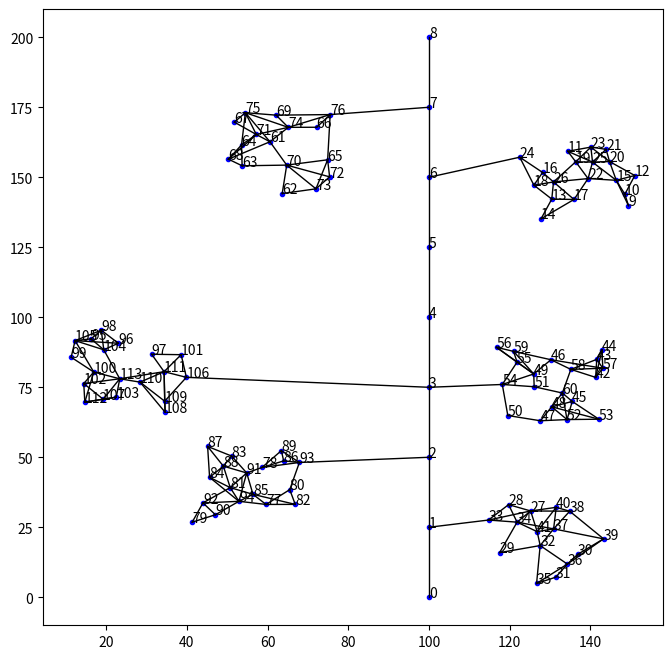

This figure's Python source: (Note: this script raises an exception after producing the figure.)
import random
import math
import matplotlib.pyplot as plt
import time

#Return a list of tuples with the edges connceting the graph together (node#,node#,speedLimit,trafficLights)
#node# is just the index the node is stored at
#I will connect each node in each town to it's nearest 2 nodes, so each node in a town should have at least 2 connecting nodes.
#The nearest node to the interstate will be connected to it
#Speed limit for town roads are randomly between 35 and 55, traffic lights between 0 and 4
#Speed limit for exits are 65 with 0 traffic lights
#Speed limit for interstate is 70 with 0 traffic lights
def EdgeMaker(nodes):
    edges=[]

    #if doing an interstate instead of a town
    if nodes[0][2]==0:
      for node in nodes:
        if node[3]!=8:
          edges.append((node[3],node[3]+1,70,0))
      return edges


    interstate=[] #used later for closest node to interstate
    for x in range(int(225/25)):
        interstate.append((100,x*25,0,x))
    iMin=200
    for mainNode in nodes: #find each nodes 2 nearest nodes
      for minCount in range(2):
        min=100
        for checkNode in nodes:
          #Check to make sure these nodes are not already connected to each other
          tof=False #temp boolean used
          for edge in edges:
            if (edge[0] == checkNode[3] and edge[1] == mainNode[3]) or (edge[1] == checkNode[3] and edge[0] == mainNode[3]):
              tof=True
              break
          if tof:
            continue

          distance=math.sqrt((mainNode[0]-checkNode[0])**2+(mainNode[1]-checkNode[1])**2) #The distance between nodes
          if distance==0: #If a node is being compared to itself
            continue
          if distance<min:
            min=distance
            index=checkNode[3]
        edges.append((mainNode[3],index,int(random.random()*20+35),int(random.random()*4)))


      #find the node closest to the interstate
      for iNode in interstate:
        distance=math.sqrt((mainNode[0]-iNode[0])**2+(mainNode[1]-iNode[1])**2)
        if distance<iMin:
          iMin=distance
          indexes=(iNode[3],mainNode[3])
    edges.append((indexes[0],indexes[1],65,0))

    #pick a node and make sure it can reach everything in the town
    #if not connect the two nodes together.
    while True:
      edgeList=[edges[0][0]]
      connected=[]
      explored=[]
      while True: #Trace through the edges of the town and make a list of all "explored" nodes AKA all nodes that connect to edges[0][0]
        explored.append(edgeList[0])
        for edge in edges:
          if edge[0]==edgeList[0]:
            connected.append(edge[1])
          elif edge[1]==edgeList[0]:
            connected.append(edge[0])
        for i in connected:
          if i not in explored and i not in edgeList:
            edgeList.append(i)
        edgeList.remove(edgeList[0])
        connected=[]
        if len(edgeList)==0:
          break

      tof=True
      for index in nodes: #If any node does not connect to edges[0][0] connect it to edges[0][0] and restart this process to check for more
        if index[3] not in explored:
          edges.append((index[3],edges[0][0],int(random.random()*20+35),int(random.random()*4)))
          tof=False
      if tof:
        break

    return edges

#Create a random graph with a deterministic interstate through the middle
#Have a few "towns" with maybe 15 nodes randomly generated around the interstate
#Graph will be 200x200 Towns will be like 30x30
#Return the node's graph as a list of tuples, with the tuples being (xCord,zCord,town#(orInterstate=0),index#)
def NodesGenerator():
    #Make an interstate going through middle of screen with an exit every 25 cords
    nodes=[] #stores all the nodes
    edges=[] #stores all the edges
    index=0
    for x in range(int(225/25)):
      nodes.append((100,x*25,0,index))
      index+=1
    edges+=EdgeMaker(nodes)
    usedXs=[] #used to store the outline of all the towns, so no towns overlap
    usedZs=[]
    #Generate 6 random towns that can not intersect with each other or the interstate
    for townNum in range(6):
      town=[]
      while True:
        zCordChange=random.random()*170  #Will move the whole town up a random amount
        xCordChange=random.random()*70  #Will move the whole town horizontally a random amount
        if (random.random()>.5): #Make the town on the right side of the interstate
          xCordChange+=100
        tof=0
        for x in range(len(usedXs)): #If the new x overlaps a prevoius towns x remember it
          if xCordChange>usedXs[x]-35 and xCordChange<usedXs[x]+35: #Make a box around the prvious values and dont let them fall in the box
            tof+=1
          if zCordChange>usedZs[x]-35 and zCordChange<usedZs[x]+35:
            tof+=1
          if (tof==2):
            break
          tof=0
        if tof !=2: #If both are overlapping get new numbers
          usedXs.append(xCordChange)
          usedZs.append(zCordChange)
          break


      #Generate one town with node amount between 15-20 20 is technically extremely rarer than the others which is ok
      for nodeNum in range(int(random.random()*5+15)):
        while True: #Garuntee the nodes are spaced out a bit from each other
          x=random.random()*30+xCordChange
          z=random.random()*30+zCordChange
          tof=True
          for node in town:
            if x>node[0]-3 and x<node[0]+3 and z>node[1]-3 and z<node[1]+3: #must be 3 units away from each other in both cords
              tof=False
          if tof:
            break
        town.append((x,z,townNum+1,index))
        index+=1
      nodes+=town
      edges+=EdgeMaker(town)
    return (nodes, edges)


#Create a plot to display the graph
def PlotGenerator(nodes, edges):
  plt.figure(figsize=(8, 8))

  for node in nodes: #Display all the nodes
    plt.annotate(node[3],(node[0],node[1]))
    plt.plot(node[0],node[1],'b',marker=".")

  for edge in edges: #Display all the edges
    plt.plot([nodes[edge[0]][0],nodes[edge[1]][0]], [nodes[edge[0]][1],nodes[edge[1]][1]], color='black', linestyle='solid', linewidth=1)

  plt.show()



values=NodesGenerator()
nodes=values[0]
connections=values[1]
pathToFind=[0,0]
PlotGenerator(nodes,connections)
time.sleep(.5)  #Add a delay to fix a bug where colab won't ask for user input after displaying the plot

nodeCount=len(nodes)-1


while True:
  print("What node would you like to start at?")
  while True:
    pathToFind[0]=int(input())
    if pathToFind[0]>=0 and pathToFind[0]<=nodeCount:
      break
    else:
      print("Error please enter a proper node number")
  print("What node would you like to end at?")
  while True:
    pathToFind[1]=int(input())
    if pathToFind[1]>=0 and pathToFind[1]<=nodeCount and pathToFind[1] !=pathToFind[0]:
      break
    else:
      print("Error please enter a proper node number, that is not the starting node.")

  print("Enter 1 for shortest distance, or 2 for shortest time")
  dot=0
  while True:
    dot=int(input())
    if dot==1 or dot==2:
      break
    print("Error please input 1 or 2")
  if dot==1:
    distance=True
  else:
    distance=False


  #Run A*
  fringe=[] #Used to store all fringe edges
  explored=[] #Used to store all explored nodes with data associated
  exploredValues=[] #Used to store all explored nodes by number alone
  goalX=0;  #Used to store x value of goal node
  goalY=0;  #Used to store y value of goal node

  startNode=pathToFind[0] #The node we are starting at
  goalNode=pathToFind[1] #The node we would like to reach

  #find the x and y cord for the goal node
  for node in nodes:
    if node[0] == goalNode:
      goalX=node[0]
      goalY=node[1]

  currentNode=startNode #Used to keep up with most recently expanded node
  currentCost=0 #Used to store most recent total Cost
  while True:
    for connect in connections: #Look through all connections to find new possible edges
      if connect[0]==currentNode and connect[1] not in exploredValues:
        #Find the hueristic for this new edge
        hueristic=0
        x=0
        y=0
        for node in nodes:
          if node[3] == connect[1]:
            x=node[0]
            y=node[1]
            if distance:
              hueristic=math.sqrt((x-goalX)**2+(y-goalY)**2)
            else:
              hueristic=math.sqrt((x-goalX)**2+(y-goalY)**2)/70

        #Find the cost of the new edges
        cost=0
        for node in nodes:
          if node[3] == connect[0]:
            fromX=node[0]
            fromY=node[1]
            mph=connect[2]
            lights=connect[3]
            if distance:
              cost=math.sqrt((x-fromX)**2+(y-fromY)**2)
            else:
              cost=math.sqrt((x-fromX)**2+(y-fromY)**2)/mph + lights*.01
        fringe.append((connect[0], connect[1], currentCost+cost, hueristic))

      #Find connections for the opposite way AKA 2 way roads
      if connect[1]==currentNode and connect[0] not in exploredValues:
        #Find the hueristic for this new edge
        hueristic=0
        x=0
        y=0
        for node in nodes:
          if node[3] == connect[0]:
            x=node[0]
            y=node[1]
            if distance:
              hueristic=math.sqrt((x-goalX)**2+(y-goalY)**2)
            else:
              hueristic=math.sqrt((x-goalX)**2+(y-goalY)**2)/70

        #Find the cost of the new edges
        cost=0
        for node in nodes:
          if node[3] == connect[1]:
            fromX=node[0]
            fromY=node[1]
            mph=connect[2]
            lights=connect[3]
            if distance:
              cost=math.sqrt((x-fromX)**2+(y-fromY)**2)
            else:
              cost=math.sqrt((x-fromX)**2+(y-fromY)**2)/mph  + lights*.01

        fringe.append((connect[1], connect[0], currentCost+cost, hueristic))



    #Now I have all new fringe vertices Select lowest cost + hueristic and explore

    min=10000
    exploreEdge=[]
    for edge in fringe:
      cost=edge[2]+edge[3]
      if cost<min:
        min=cost
        currentCost=edge[2]
        exploreEdge=edge

    exploredValues.append(exploreEdge[0])
    explored.append(exploreEdge)
    fringe.remove(exploreEdge)
    currentNode=exploreEdge[1]
    if exploreEdge[1] == goalNode:
      #Output path then break
      path=str(goalNode)
      while True:
        for e in explored:
          if e[1]==currentNode:
            currentNode=e[0]
            path=path+" "+str(int(e[0]))
            break
        if currentNode == startNode:
          break
      reversePath=path.split()
      reversePath.reverse()
      path=", ".join(reversePath)
      if distance:
        print("The shortest path with respect to distance is " + path+"\n")
        print("The distance is " + str(exploreEdge[2])+" miles\n")
      else:
        print("The shortest path with respect to time is " + path+"\n")
        print("The time is " + str(exploreEdge[2])+" hours\n")
      break

  #Ask if they want to quit, continue with same plot, or get a new plot
  print("Enter 0 to quit, 1 to continue with the same plot, or 2 to continue with a new plot")
  coq=-1
  while True:
    coq=int(input())
    if coq ==0 or coq==1 or coq==2:
      break
    print("Error please input 0, 1, or 2")
  if coq == 0:
    break
  if coq == 1:
    PlotGenerator(nodes,connections)
    time.sleep(.5)  #Add a delay to fix a bug where colab won't ask for user input after displaying the plot
    continue
  values=NodesGenerator()
  nodes=values[0]
  connections=values[1]
  pathToFind=[0,0]
  PlotGenerator(nodes,connections)
  time.sleep(.5)  #Add a delay to fix a bug where colab won't ask for user input after displaying the plot